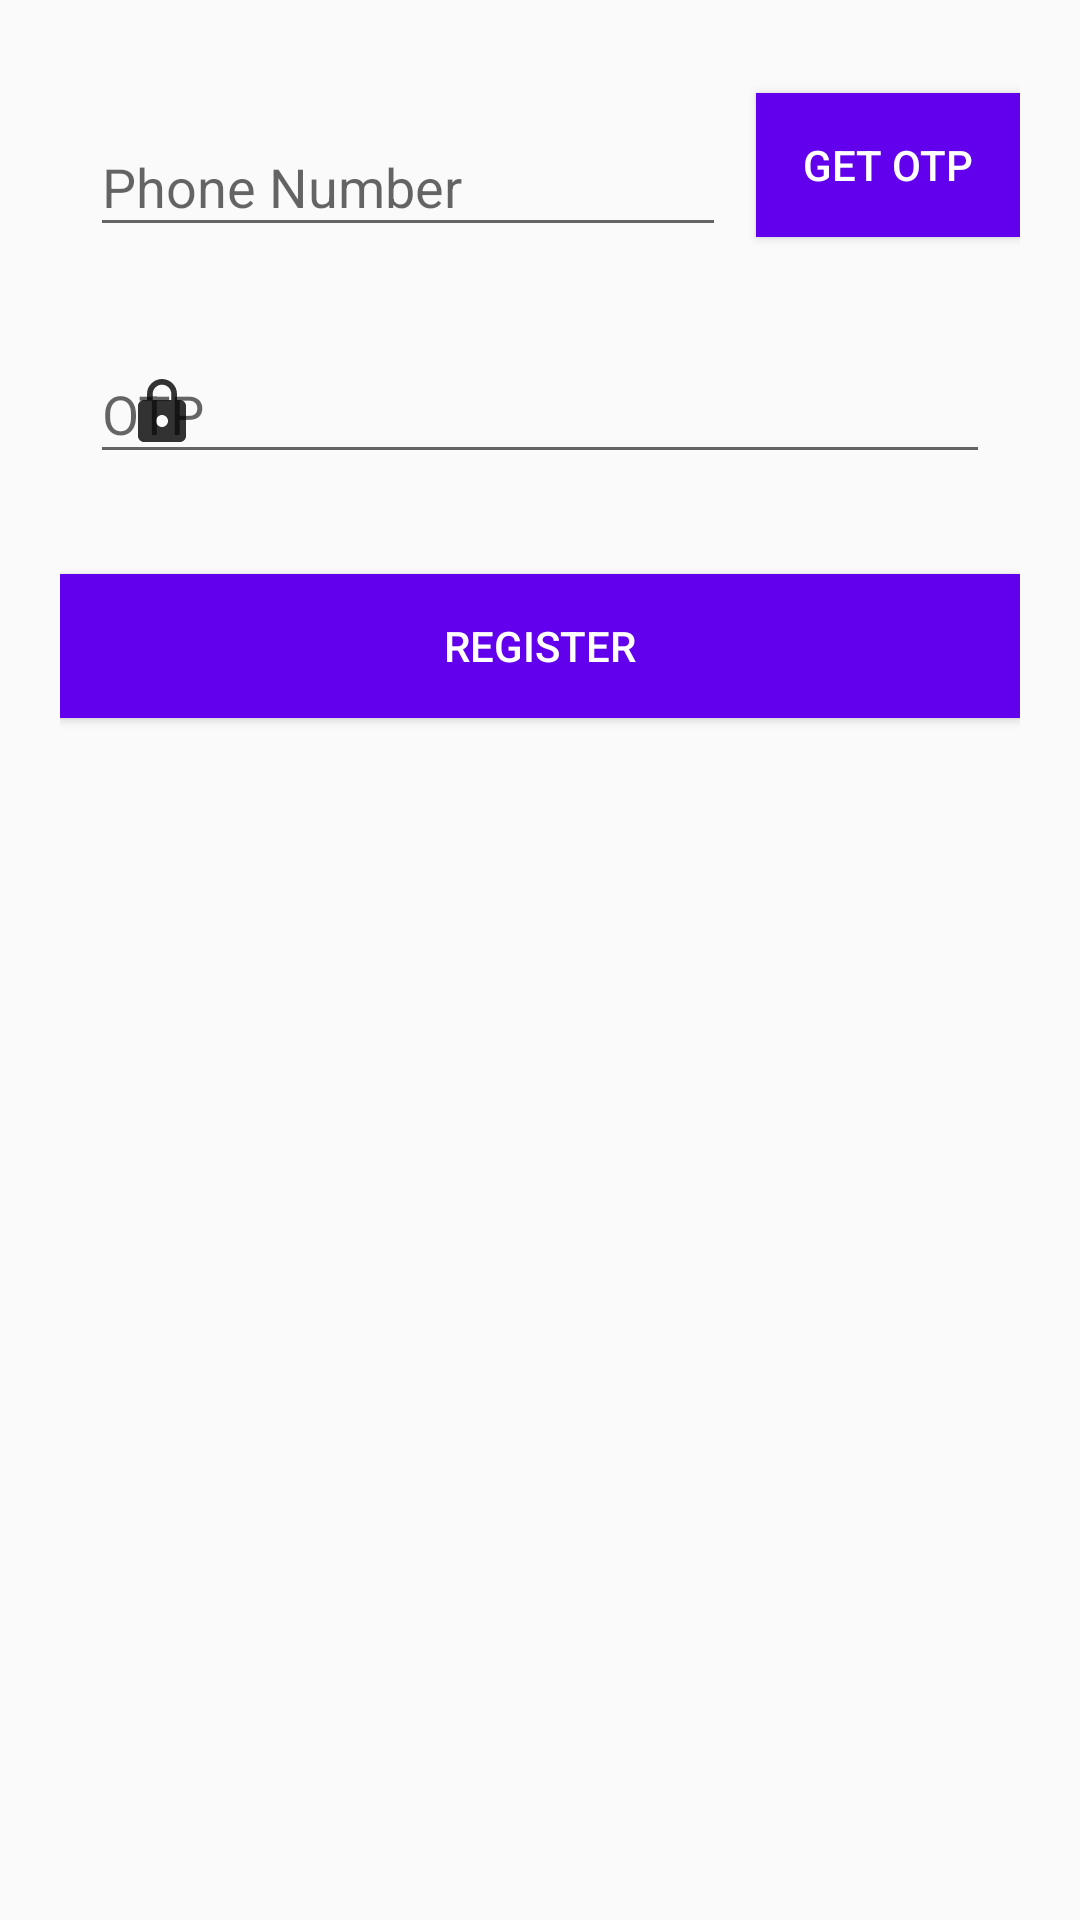

Produce the Android XML layout that renders to this screen, including the resource entries it uses.
<!-- AndroidManifest.xml: application theme Theme.Ecstasy -->
<!-- res/layout/activity_otpactivity.xml -->
<?xml version="1.0" encoding="utf-8"?>
<LinearLayout xmlns:android="http://schemas.android.com/apk/res/android"
    xmlns:app="http://schemas.android.com/apk/res-auto"
    xmlns:tools="http://schemas.android.com/tools"
    android:layout_width="match_parent"
    android:layout_height="match_parent"
    tools:context=".Profile.OTPActivity"
    android:orientation="vertical"
    android:padding="20dp">

    <LinearLayout
        android:layout_width="match_parent"
        android:layout_height="wrap_content"
        android:weightSum="1"
        android:orientation="horizontal">

        <com.google.android.material.textfield.TextInputLayout
            android:id="@+id/profile_editPhone_view"
            android:layout_width="0dp"
            android:layout_weight="1"
            android:layout_height="wrap_content"
            android:layout_margin="10dp"
            android:hint="Phone Number"
            app:boxStrokeWidth="1dp"
            app:boxStrokeWidthFocused="2dp"
            app:startIconDrawable="@drawable/ic_phone"
            app:startIconTint="@color/black">

            <com.google.android.material.textfield.TextInputEditText
                android:layout_width="match_parent"
                android:layout_height="wrap_content"
                android:inputType="phone" />

        </com.google.android.material.textfield.TextInputLayout>

        <Button
            android:id="@+id/get_otp"
            android:layout_width="wrap_content"
            android:layout_height="wrap_content"
            android:textColor="@color/white"
            android:background="@color/design_default_color_primary"
            android:text="Get OTP"/>

    </LinearLayout>


    <com.google.android.material.textfield.TextInputLayout
        android:layout_width="match_parent"
        android:layout_height="wrap_content"
        app:boxStrokeWidthFocused="2dp"
        android:hint="OTP"
        android:visibility="visible"
        app:startIconDrawable="@drawable/ic_otp"
        app:startIconTint="@color/black"
        app:boxStrokeWidth="1dp"
        android:layout_margin="10dp"
        android:id="@+id/profile_otpPhone_view">

        <com.google.android.material.textfield.TextInputEditText
            android:layout_width="match_parent"
            android:inputType="phone"
            android:layout_height="wrap_content" />


    </com.google.android.material.textfield.TextInputLayout>

    <Button
        android:layout_width="match_parent"
        android:layout_height="wrap_content"
        android:id="@+id/edit_profile_btn"
        android:background="@color/design_default_color_primary"
        android:layout_marginTop="20dp"
        android:textColor="@color/white"
        android:text="Register"
        android:onClick="handleEditProfile"/>

</LinearLayout>
<!-- resources referenced by this layout -->
<resources>
  <color name="black">#FF000000</color>
  <color name="white">#FFFFFFFF</color>
  <!-- drawable ic_otp (drawable-anydpi) -->
  <vector xmlns:android="http://schemas.android.com/apk/res/android"
      android:width="24dp"
      android:height="24dp"
      android:viewportWidth="24"
      android:viewportHeight="24"
      android:tint="#222222"
      android:alpha="0.8">
    <path
        android:fillColor="@android:color/white"
        android:pathData="M18,8h-1L17,6c0,-2.76 -2.24,-5 -5,-5S7,3.24 7,6v2L6,8c-1.1,0 -2,0.9 -2,2v10c0,1.1 0.9,2 2,2h12c1.1,0 2,-0.9 2,-2L20,10c0,-1.1 -0.9,-2 -2,-2zM12,17c-1.1,0 -2,-0.9 -2,-2s0.9,-2 2,-2 2,0.9 2,2 -0.9,2 -2,2zM15.1,8L8.9,8L8.9,6c0,-1.71 1.39,-3.1 3.1,-3.1 1.71,0 3.1,1.39 3.1,3.1v2z"/>
  </vector>
  <style name="Theme.Ecstasy" parent="Theme.MaterialComponents.DayNight.NoActionBar.Bridge">
          
          <item name="colorPrimary">@color/purple_500</item>
          <item name="colorPrimaryVariant">@color/purple_700</item>
          <item name="colorOnPrimary">@color/black</item>
          <item name="colorPrimaryDark">@color/black</item>
          
          <item name="colorSecondary">@color/teal_200</item>
          <item name="colorSecondaryVariant">@color/teal_700</item>
          <item name="colorOnSecondary">@color/black</item>
          
          
      </style>
  <color name="purple_500">#FF6200EE</color>
  <color name="purple_700">#FF3700B3</color>
  <color name="teal_200">#FF03DAC5</color>
  <color name="teal_700">#FF018786</color>
</resources>
